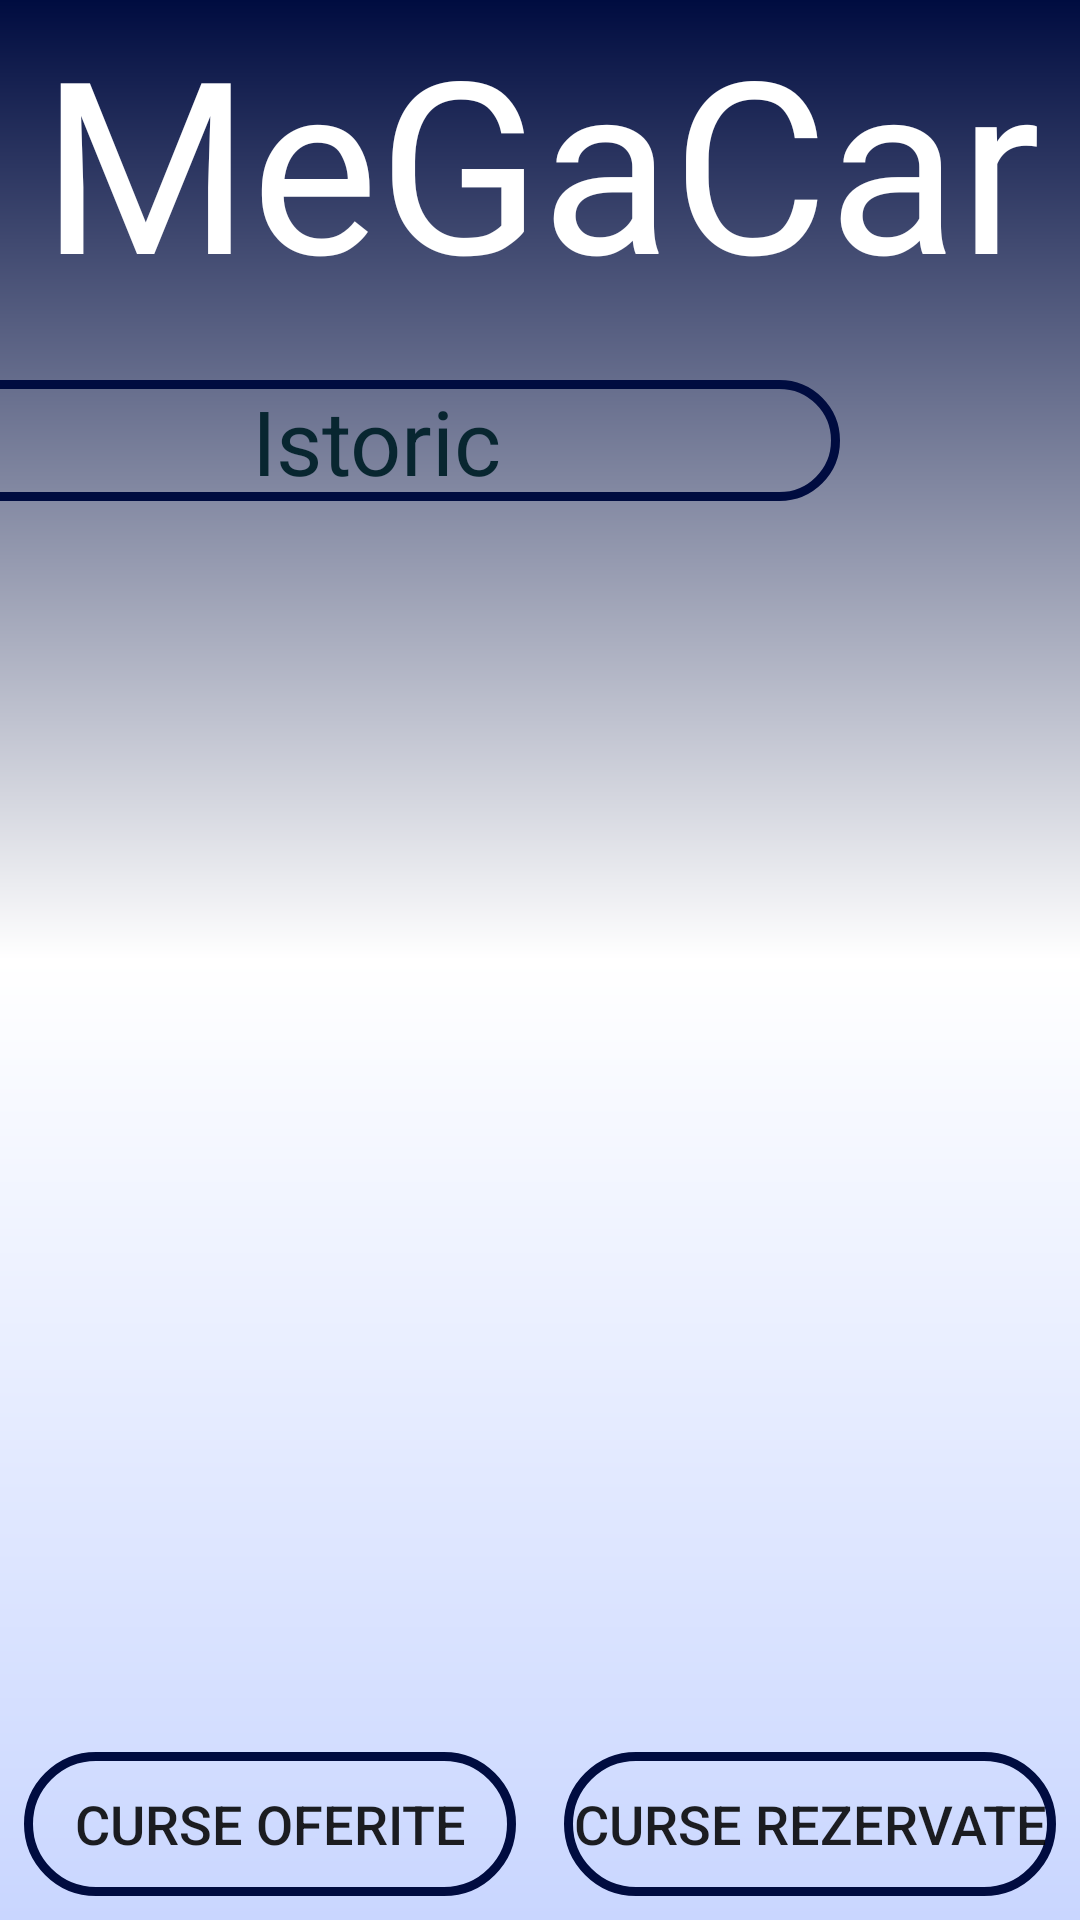

Produce the Android XML layout that renders to this screen, including the resource entries it uses.
<!-- AndroidManifest.xml: application theme temaPersonalizata -->
<!-- res/layout/activity_vizualizare_istoric_curse.xml -->
<?xml version="1.0" encoding="utf-8"?>
<androidx.constraintlayout.widget.ConstraintLayout xmlns:android="http://schemas.android.com/apk/res/android"
    xmlns:app="http://schemas.android.com/apk/res-auto"
    xmlns:tools="http://schemas.android.com/tools"
    android:layout_width="match_parent"
    android:layout_height="match_parent"
    tools:context=".IstoricCurseActivity">
    <TextView
        android:id="@+id/logo_name"
        android:layout_width="wrap_content"
        android:layout_height="wrap_content"
        android:fontFamily="@font/jffont"
        android:text="MeGaCar"
        android:textColor="@color/colorWhite"
        android:textSize="80dp"
        app:layout_constraintEnd_toEndOf="parent"
        app:layout_constraintStart_toStartOf="parent"
        app:layout_constraintTop_toTopOf="parent"/>

    <TextView
        android:id="@+id/tv_vizualizare_istoric"
        android:layout_width="match_parent"
        android:layout_height="wrap_content"
        android:text="@string/text_istoric"

        android:gravity="center"
        android:textColor="#082630"
        android:layout_marginTop="20dp"
        android:layout_marginStart="-30dp"
        android:layout_marginEnd="80dp"
        android:textSize="30dp"
        android:background="@drawable/btn_back"

        app:layout_constraintEnd_toEndOf="parent"
        app:layout_constraintStart_toStartOf="parent"
        app:layout_constraintTop_toBottomOf="@+id/logo_name"
        android:layout_marginLeft="-30dp"
        android:layout_marginRight="80dp" />

    <ListView
        android:id="@+id/lv_vizualizare_istoric_curse_curse"
        android:layout_width="match_parent"
        android:layout_height="0dp"
        android:dividerHeight="5dp"
        android:divider="@color/colorWhite"
        app:layout_constraintBottom_toTopOf="@+id/btn_vizualizare_istoric_curse_oferite"
        app:layout_constraintEnd_toEndOf="parent"
        app:layout_constraintStart_toStartOf="parent"
        app:layout_constraintTop_toBottomOf="@+id/tv_vizualizare_istoric"

        android:layout_marginTop="16dp"/>

    <Button
        android:id="@+id/btn_vizualizare_istoric_curse_oferite"
        android:layout_width="0dp"
        android:layout_height="wrap_content"
        android:text="@string/istoric_text_curse_oferite"
        android:textSize="18dp"
        android:background="@drawable/btn_back"
        app:layout_constraintBottom_toBottomOf="parent"
        app:layout_constraintEnd_toEndOf="parent"
        app:layout_constraintEnd_toStartOf="@+id/btn_vizualizare_istoric_curse_rezervate"
        app:layout_constraintHorizontal_bias="0.5"
        app:layout_constraintStart_toStartOf="parent"
        app:layout_constraintTop_toBottomOf="@+id/lv_vizualizare_istoric_curse_curse"

        android:layout_marginTop="8dp"
        android:layout_marginBottom="8dp"
        android:layout_marginLeft="8dp"
        android:layout_marginStart="8dp"
        android:layout_marginRight="8dp"
        android:layout_marginEnd="8dp"/>

    <Button
        android:id="@+id/btn_vizualizare_istoric_curse_rezervate"
        android:layout_width="0dp"
        android:layout_height="wrap_content"
        android:text="@string/istoric_text_curse_cautate"
        android:textSize="18dp"
        android:background="@drawable/btn_back"
        app:layout_constraintBottom_toBottomOf="parent"
        app:layout_constraintEnd_toEndOf="parent"
        app:layout_constraintHorizontal_bias="0.5"
        app:layout_constraintStart_toEndOf="@+id/btn_vizualizare_istoric_curse_oferite"
        app:layout_constraintTop_toBottomOf="@+id/lv_vizualizare_istoric_curse_curse"

        android:layout_marginTop="8dp"
        android:layout_marginBottom="8dp"
        android:layout_marginLeft="8dp"
        android:layout_marginStart="8dp"
        android:layout_marginRight="8dp"
        android:layout_marginEnd="8dp"/>

</androidx.constraintlayout.widget.ConstraintLayout>
<!-- resources referenced by this layout -->
<resources>
  <color name="colorWhite">#FFFFFF</color>
  <!-- drawable btn_back (drawable) -->
  <?xml version="1.0" encoding="utf-8"?>
  <shape xmlns:android="http://schemas.android.com/apk/res/android">
      <stroke
          android:width="3dp"
          android:color="@color/colorDarkBlue"/>
      <corners
          android:radius="100dp"
          />
  </shape>
  <string name="istoric_text_curse_cautate">Curse rezervate</string>
  <string name="istoric_text_curse_oferite">Curse Oferite</string>
  <string name="text_istoric">Istoric</string>
  <style name="temaPersonalizata" parent="Theme.AppCompat.Light.NoActionBar">
          
          <item name="colorPrimary">#000000</item>
          <item name="colorPrimaryDark">#000C40</item>
          <item name="colorAccent">#0066FF</item>
          <item name="android:windowActivityTransitions">true</item>
          <item name="android:windowEnterTransition">@android:transition/slide_right</item>
          <item name="android:windowExitTransition">@android:transition/slide_left</item>
          <item name="android:windowBackground">@drawable/back</item>
          <item name="android:colorBackgroundCacheHint">#3386EC</item>
  
          <item name="android:textColorHint">#70000C40</item>
      </style>
  <color name="colorDarkBlue">#000C40</color>
  <!-- drawable back (drawable) -->
  <?xml version="1.0" encoding="utf-8"?>
  <shape xmlns:android="http://schemas.android.com/apk/res/android">
      <gradient
          android:angle="90"
          android:centerX="50%"
          android:centerColor="@color/colorWhite"
          android:startColor="@color/colorLightBlue"
          android:endColor="@color/colorDarkBlue"
  
          android:type="linear"
          />
  </shape>
  <color name="colorLightBlue">#C9D6FF</color>
</resources>
